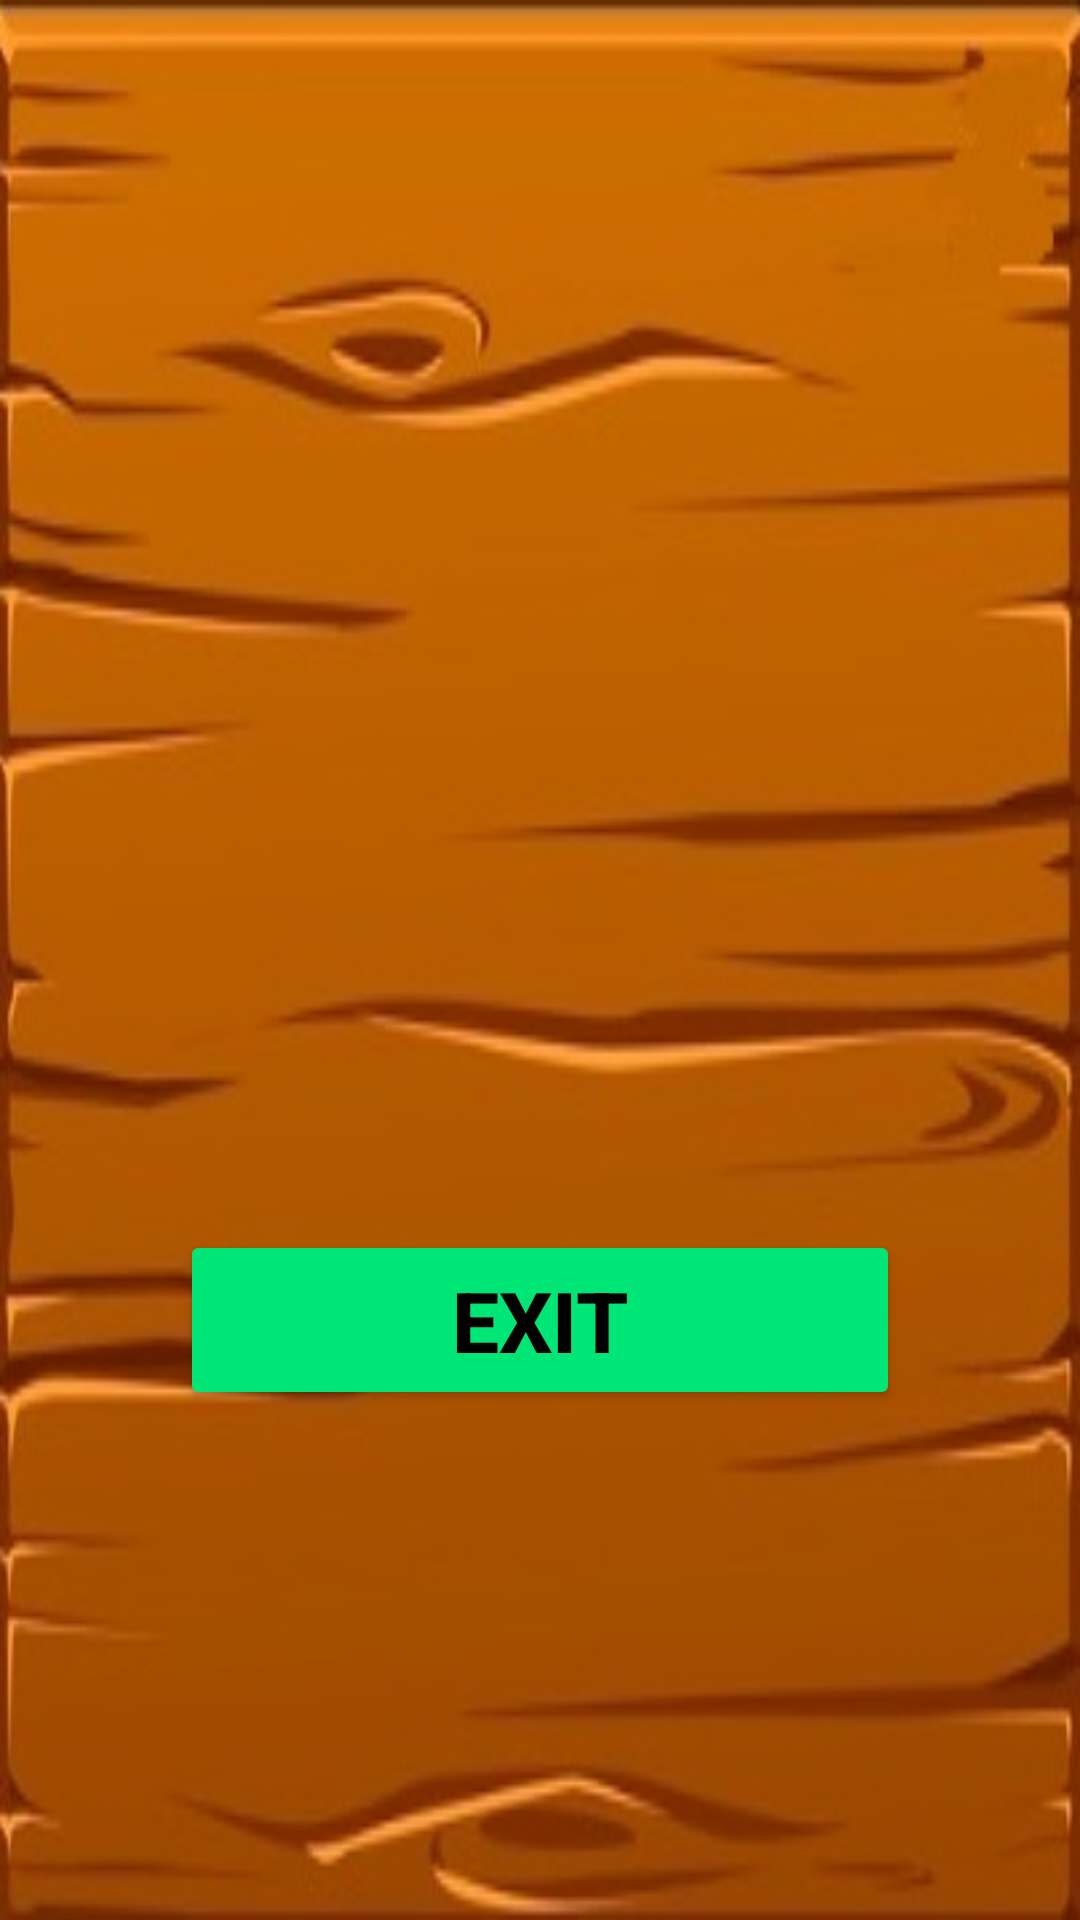

This screen was rendered from an Android layout file. Write that file and the resources it references.
<!-- AndroidManifest.xml: application theme Theme.Forest_Hunter -->
<!-- res/layout/score_summary.xml -->
<?xml version="1.0" encoding="utf-8"?>
<ScrollView xmlns:android="http://schemas.android.com/apk/res/android"
    android:id="@+id/pause_menu"
    android:layout_width="match_parent"
    android:layout_height="match_parent"
    android:background="@drawable/pic_character_board"
    android:orientation="horizontal"
    android:padding="14dp">
    <LinearLayout
        android:layout_width="match_parent"
        android:layout_height="wrap_content"
        android:orientation="vertical"
        android:gravity="center"
        android:layout_gravity="center">

        <TextView
            android:id="@+id/score_summary"
            android:layout_width="600dp"
            android:layout_height="200dp"
            android:layout_marginBottom="40dp"
            android:gravity="center"
            android:textColor="@color/black"
            android:textSize="32sp"
            android:textStyle="bold|italic" />

        <Button
            android:id="@+id/exit_to_main_menu_b"
            android:layout_width="240dp"
            android:layout_height="60dp"
            android:backgroundTint="#00E676"
            android:text="EXIT"
            android:textColor="@color/black"
            android:textSize="28sp"
            android:textStyle="bold" />

    </LinearLayout>

</ScrollView>
<!-- resources referenced by this layout -->
<resources>
  <!-- drawable pic_character_board: png bitmap (drawable, 70889 bytes) -->
  <style name="Theme.Forest_Hunter" parent="Theme.MaterialComponents.DayNight.DarkActionBar">
          
          <item name="colorPrimary">@color/purple_500</item>
          <item name="colorPrimaryVariant">@color/purple_700</item>
          <item name="colorOnPrimary">@color/white</item>
          
          <item name="colorSecondary">@color/teal_200</item>
          <item name="colorSecondaryVariant">@color/teal_700</item>
          <item name="colorOnSecondary">@color/black</item>
          
          <item name="android:statusBarColor" tools:targetApi="l">?attr/colorPrimaryVariant</item>
          
      </style>
  <!-- not gathered from this repository: default colours our renderer supplied (Android Studio template values) -->
  <color name="purple_500">#FF6200EE</color>
  <color name="purple_700">#FF3700B3</color>
  <color name="teal_200">#FF03DAC5</color>
  <color name="teal_700">#FF018786</color>
  <color name="black">#FF000000</color>
  <color name="white">#FFFFFFFF</color>
</resources>
